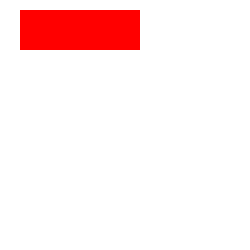
t = 0.00 s
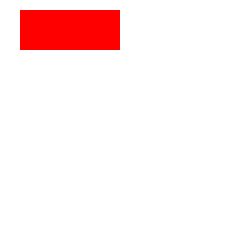
t = 1.25 s
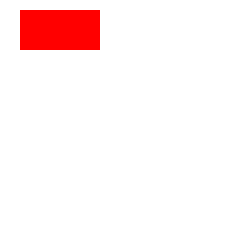
t = 2.50 s
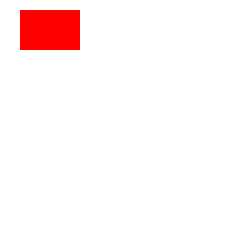
t = 3.75 s

The animated SVG that drew these frames (rendered in a browser with its animation timeline set to each time). Animation: 1 SMIL element (animate=1); one cycle of 5.00 s, repeats indefinitely.

<svg xmlns="http://www.w3.org/2000/svg" version="1.1" width="250" height="250">
<rect x="20" y="10" width="120" height="40" fill="red" >
<animate attributeName="width" from="120" to="40" begin="0s" dur="5s" fill="freeze" repeatCount="indefinite" end="15s"/>
</rect>
</svg>
